Labelled photos from "roboflowIsoObj_Clip", an image-classification folder in jadetangyy0820/CLIP. The possible labels are: 11111-Egg, 22222-Banana, 33333-Butter, 4157005670-almondmilk, 44444-DietCoke, 55555-Coke, 7874222803-sugar, almond, banana, butter, coke, dietcoke, egg, sugar.

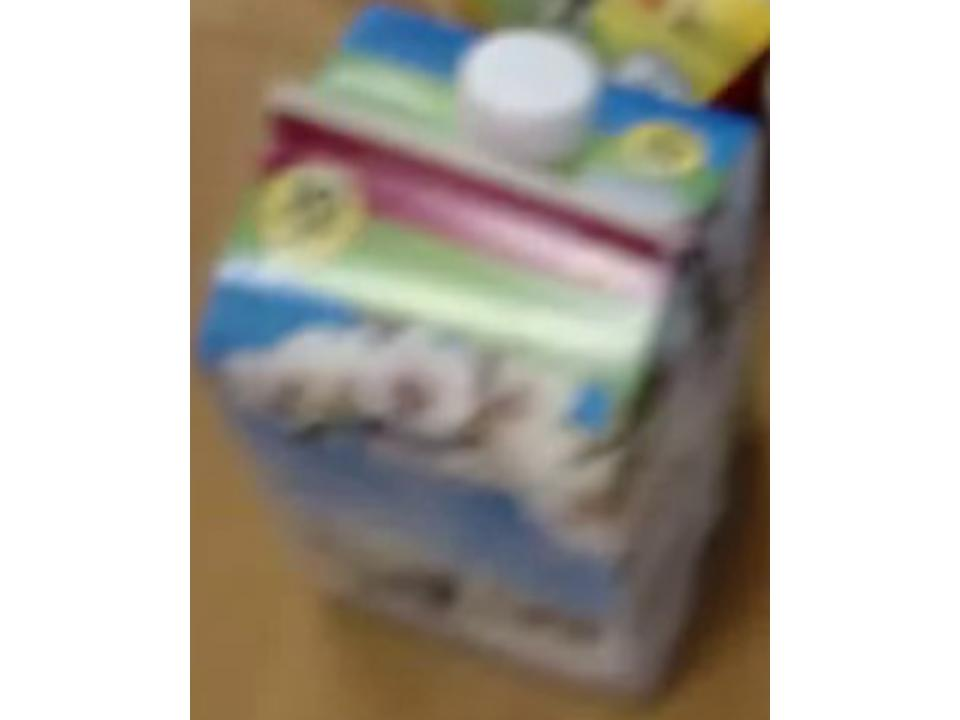
Label: 4157005670-almondmilk

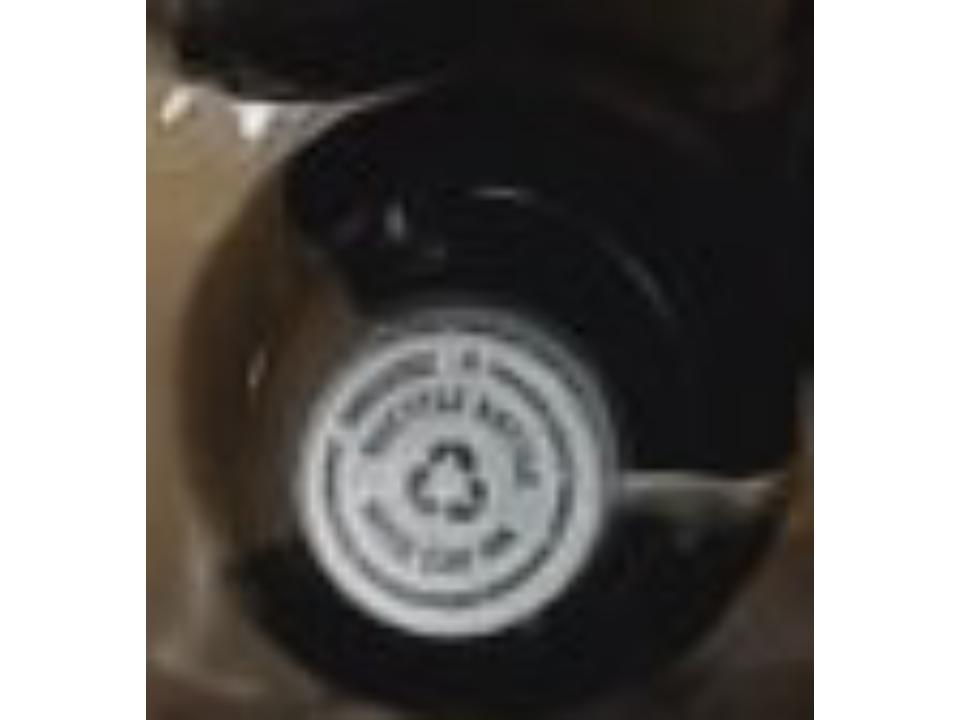
Label: dietcoke

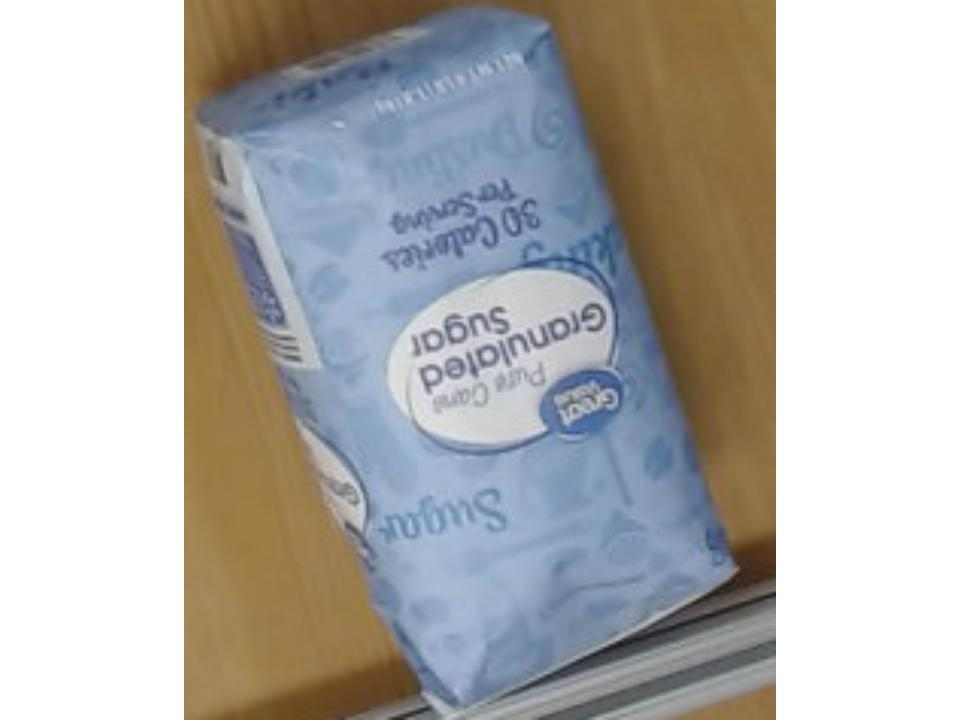
Label: sugar

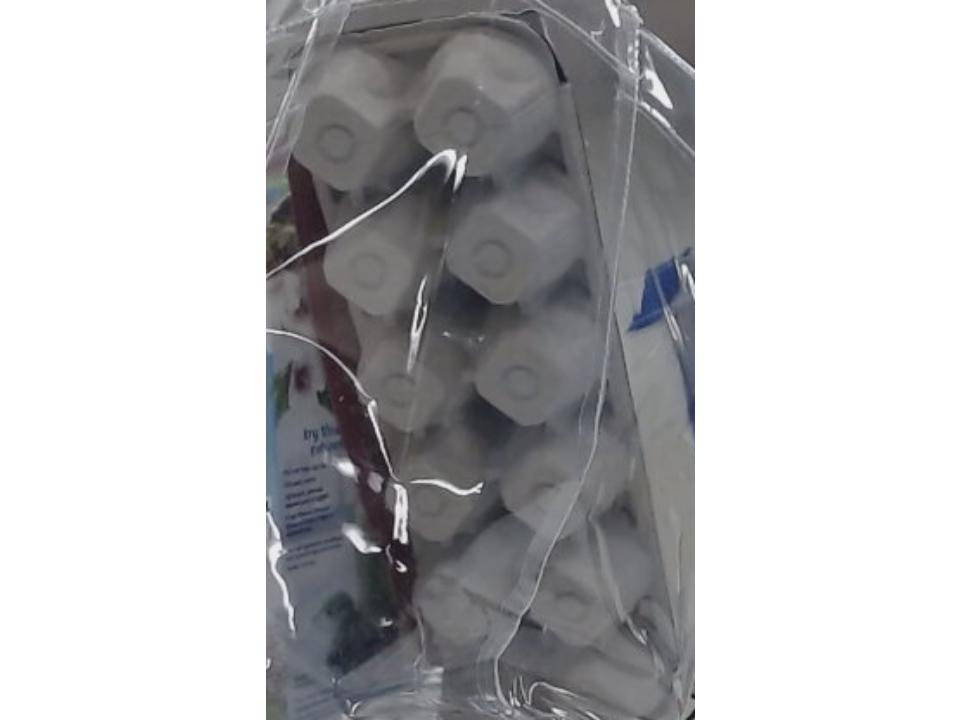
Label: 11111-Egg

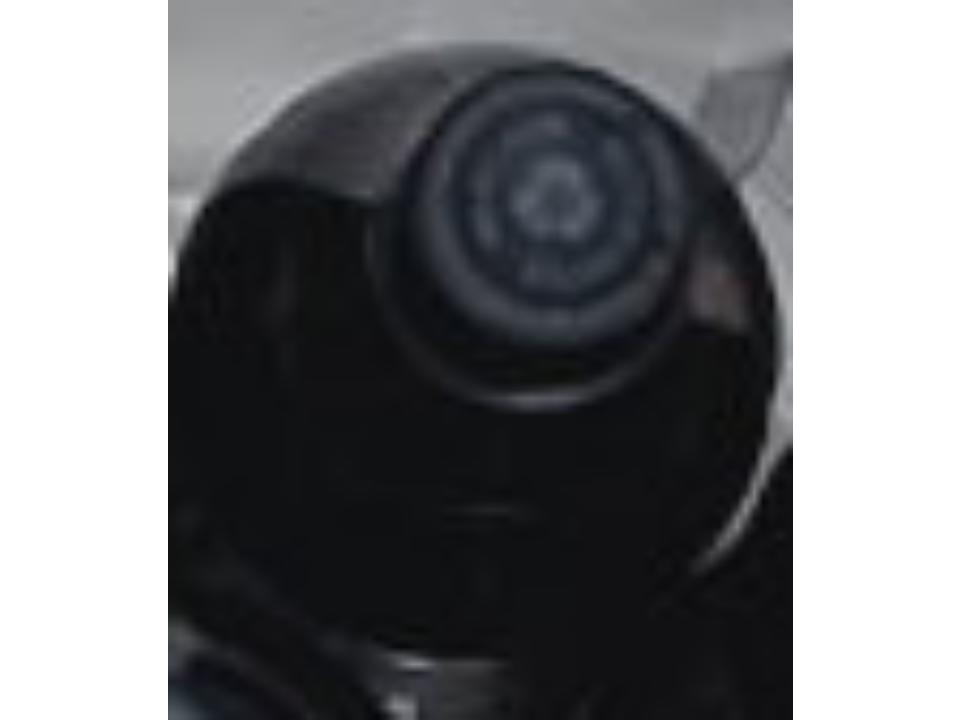
Label: coke

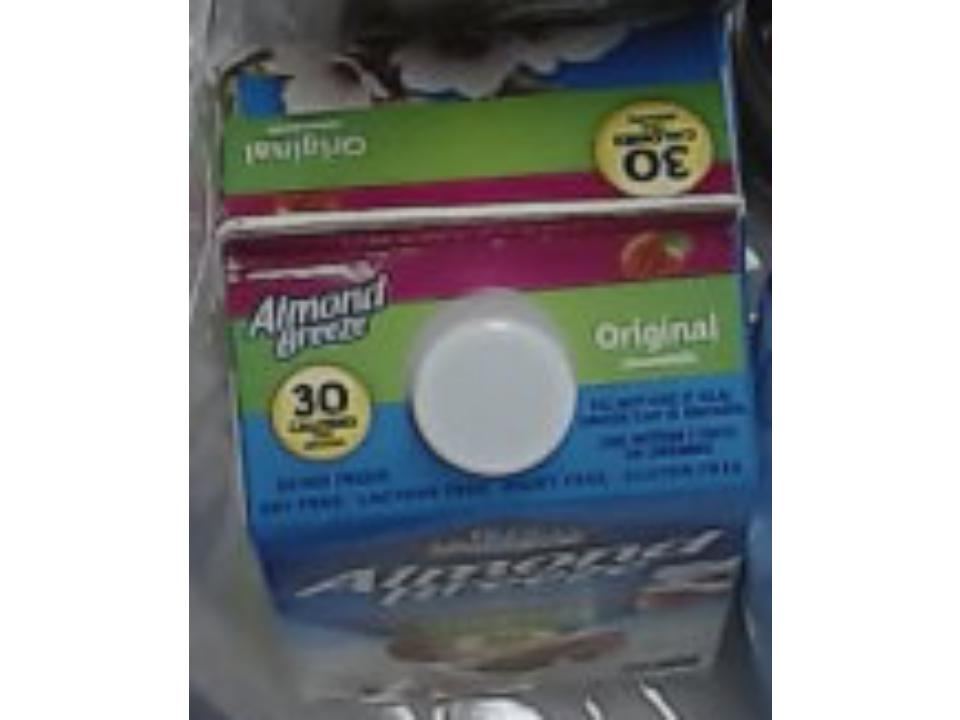
Label: almond
